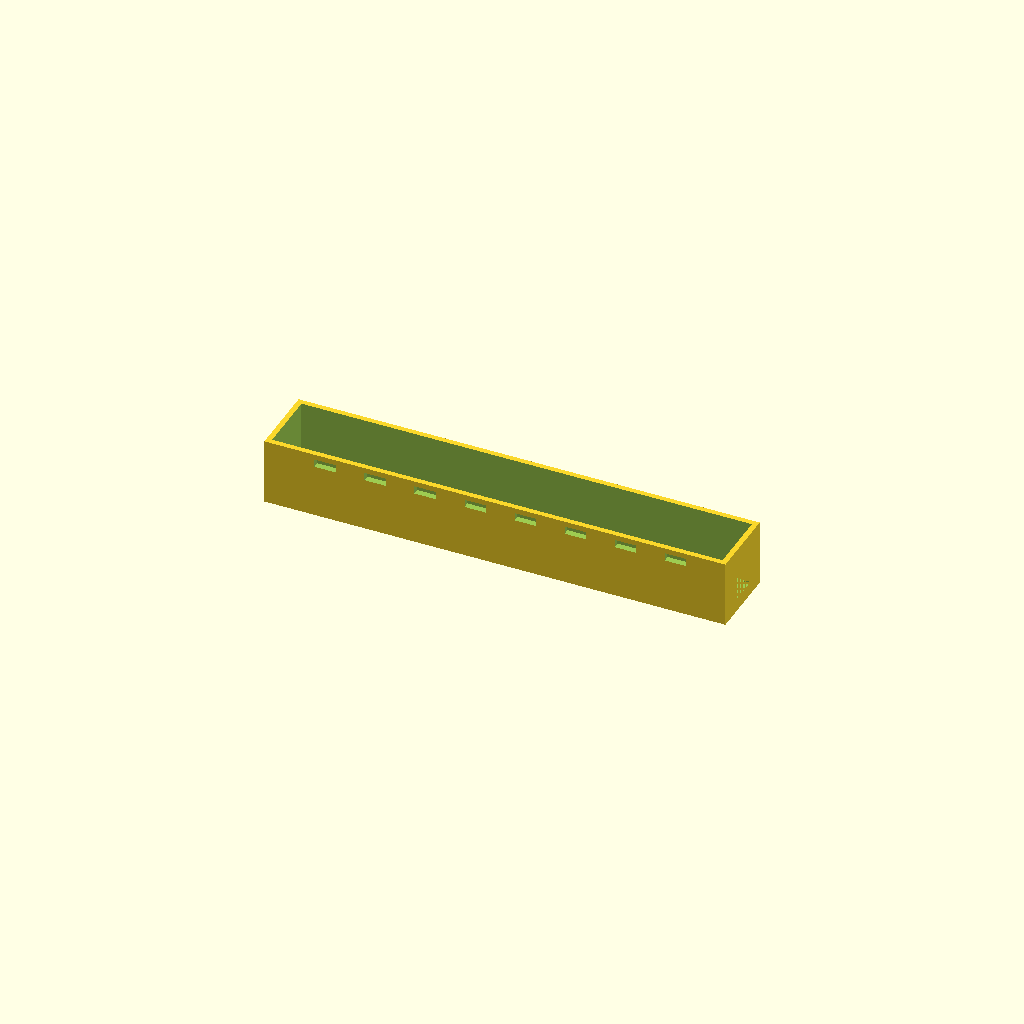
Cell 1: rendered with the file's own defaults.
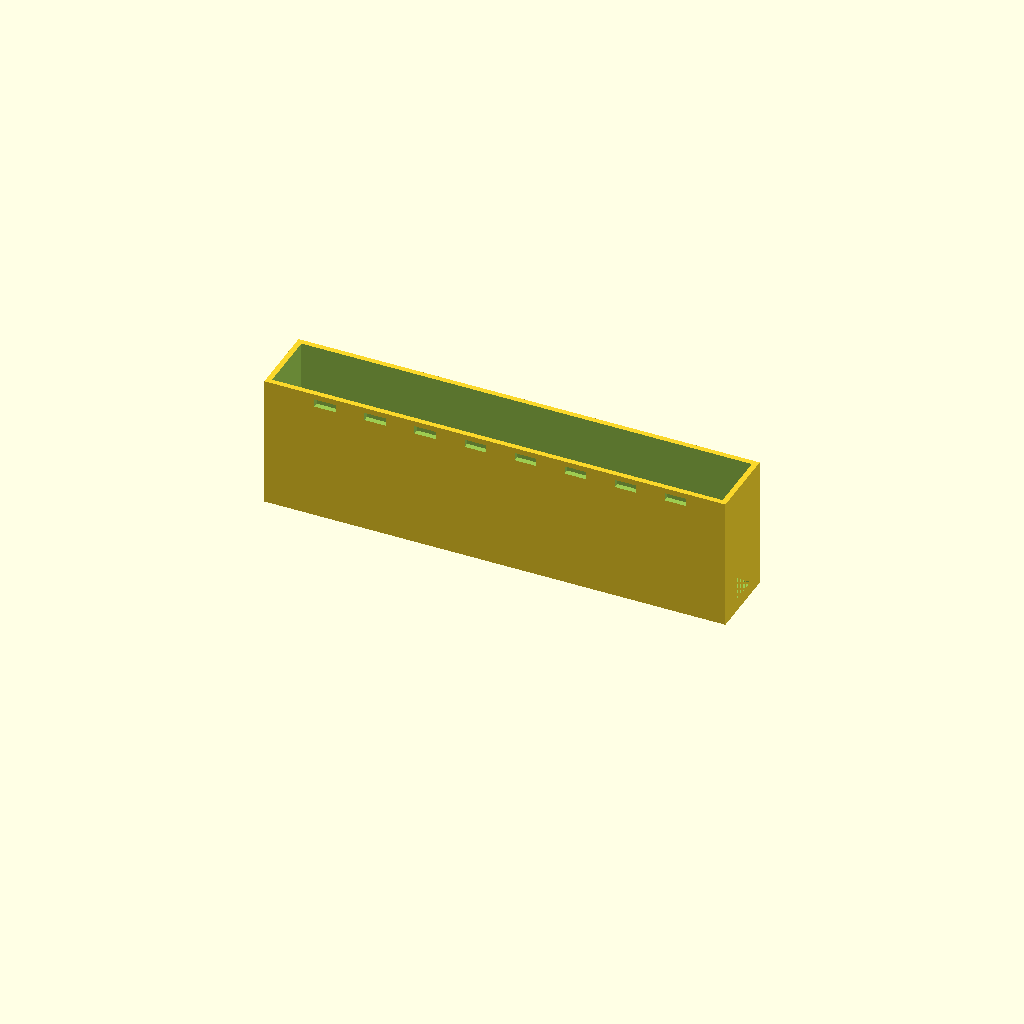
Cell 2: case_height = 2.5 (everything else at default).
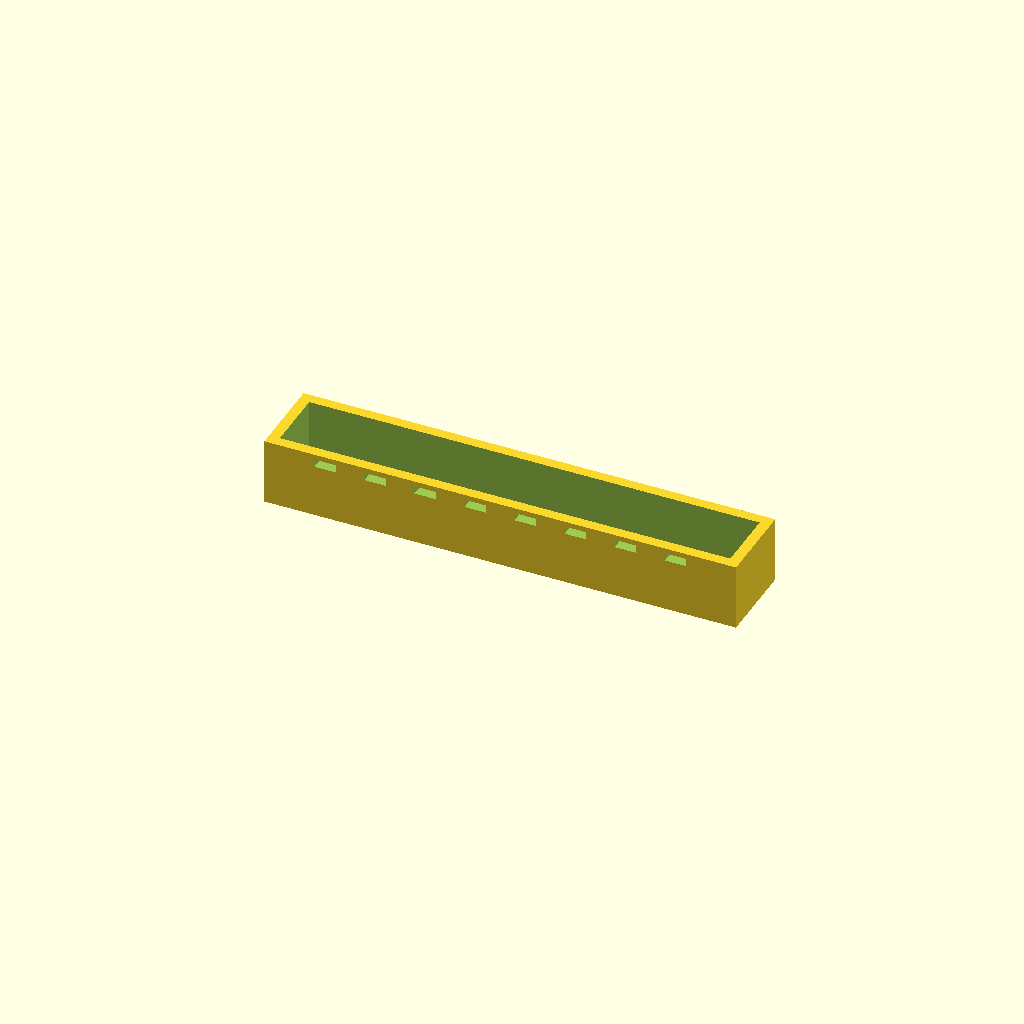
Cell 3: wall = 0.2 (everything else at default).
One fixed orthographic camera (rotation 55°, 0°, 25°; colour scheme Cornfield) for every cell.
Source of the model, src/master_server_case.scad:
// Industrial 12-Node Quantum Hub - Master Rack-Mountable Case
$fn = 64;

// Board & Case Dimensions (Matches the 215mm x 30mm KiCad 8.0 Edge.Cuts Profile)
pcb_length   = 215.0 * 0.0393701; // Convert mm to Inches (~8.46")
pcb_width    = 30.0  * 0.0393701; // Convert mm to Inches (~1.18")
case_height  = 1.25;               // Inches (Low-profile space management)
wall         = 0.10;               // Inches (Ruggedized wall thickness)

module master_server_enclosure() {
    difference() {
        // 1. Solid Outer Chassis Box (Printed in Standard Fire Red)
        cube([pcb_length + (wall * 2), pcb_width + (wall * 2), case_height], center=false);
        
        // 2. Main Internal Electronic Cavity
        translate([wall, wall, wall])
            cube([pcb_length, pcb_width, case_height]);
            
        // 3. Flush 2.1mm Input Power Barrel Jack Pass-Through Hole
        translate([-0.05, (pcb_width / 2) + wall, 0.4])
            rotate([0, 90, 0])
                cylinder(h = wall + 0.1, d = 0.32); // 8.1mm outer clearance thread diameter
                
        // 4. Flush Host Data Link USB-B Face Cutout
        // Eliminates loose external cabling directly at the server shelf boundary
        translate([pcb_length + wall - 0.05, (pcb_width / 2) + wall, 0.5])
            cube([wall + 0.2, 0.55, 0.50], center=true);
            
        // 5. Open Perimeter Ventilation Slots
        // Enhances structural thermal bleed from the 2oz/3oz thick copper bus
        for (slot = [1 : 1 : 8]) {
            translate([slot * (pcb_length / 9), -0.05, case_height - 0.25])
                cube([0.4, wall + 0.1, 0.15]);
        }
    }
    
    // 6. Internal Slide-Lock PCB Mounting Rails
    translate([wall, wall, wall])
        difference() {
            cube([pcb_length, 0.06, 0.12]);
            translate([-0.05, -0.01, 0.04])
                cube([pcb_length + 0.1, 0.08, 0.08]); // Recessed groove for PCB slide-in
        }
}

master_server_enclosure();
Customizer parameters (derived from the source; name, type, default, range or options):
case_height: number, default 1.25
wall: number, default 0.1
